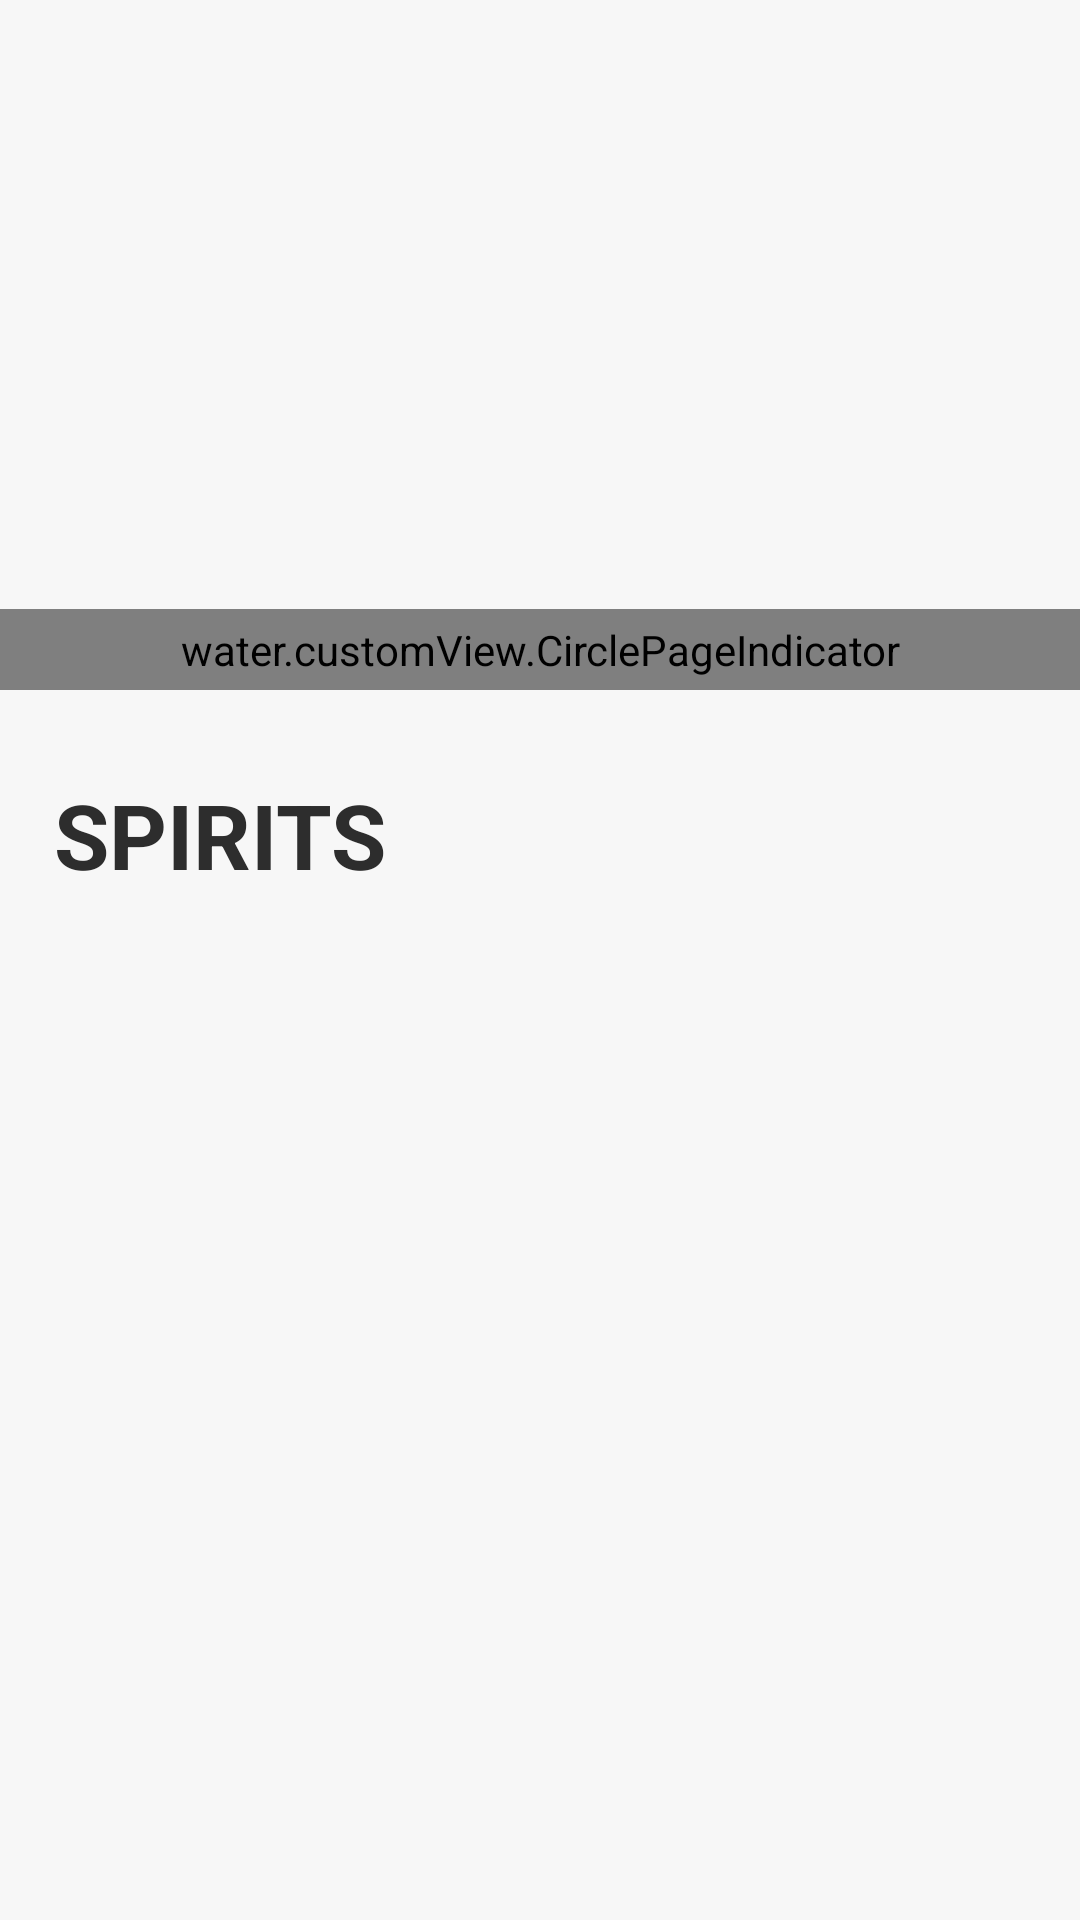

Here is an Android app screen rendered from its layout file. Give the layout XML and the strings, colors and styles it references.
<!-- AndroidManifest.xml: application theme AppTheme.NoActionBar -->
<!-- res/layout/liquar_types_fragment.xml -->
<?xml version="1.0" encoding="utf-8"?>
<layout xmlns:android="http://schemas.android.com/apk/res/android"
    xmlns:app="http://schemas.android.com/apk/res-auto"
    xmlns:tools="http://schemas.android.com/tools">
    <data>
        <variable
            name="liquartypeviewModel"
            type="water.viewmodel.LiquarTypesViewModel" />
    </data>
    <androidx.constraintlayout.widget.ConstraintLayout
        android:layout_width="match_parent"
        android:layout_height="match_parent"
        android:background="@color/background_color">
        <LinearLayout
            android:layout_width="match_parent"
            android:layout_height="match_parent"
            android:orientation="vertical">
            <FrameLayout
                android:id="@+id/banner_layout"
                android:layout_width="match_parent"
                android:layout_height="@dimen/pager_height">

                <androidx.viewpager.widget.ViewPager
                    android:id="@+id/viewPage"
                    android:layout_width="match_parent"

                    android:layout_height="@dimen/pager_height">

                </androidx.viewpager.widget.ViewPager>

                <water.customView.CirclePageIndicator
                    android:id="@+id/indicator"
                    android:layout_width="match_parent"
                    android:layout_height="wrap_content"
                    android:layout_gravity="bottom|center_horizontal"
                    android:padding="@dimen/padding_4"
                    app:fillColor="@color/white"
                    app:pageColor="@color/skilled_desc_color"
                    app:snap="true"
                    app:strokeColor="@color/white" />
            </FrameLayout>


                <TextView
                    android:id="@+id/type_name"
                    android:layout_width="wrap_content"
                    android:layout_height="wrap_content"
                    android:textStyle="bold"
                    android:gravity="left|center"
                    android:textAllCaps="true"
                    android:text="SPIRITS"
                    android:layout_marginLeft="@dimen/dp_10"
                    android:layout_marginTop="@dimen/dp_20"
                    android:layout_marginBottom="@dimen/dp_10"
                    android:padding="@dimen/dp_8"
                    android:textColor="@color/light_black"
                    android:textSize="@dimen/fontSize_30"/>

            <androidx.recyclerview.widget.RecyclerView
                android:id="@+id/grid_recycler"
                android:layout_width="match_parent"
                android:layout_height="match_parent"
                android:layout_margin="@dimen/dp_10"
                android:paddingBottom="@dimen/dp_8"/>
        </LinearLayout>




    </androidx.constraintlayout.widget.ConstraintLayout>

</layout>
<!-- resources referenced by this layout -->
<resources>
  <color name="background_color">#F7F7F7</color>
  <color name="light_black">#2d2d2d</color>
  <color name="skilled_desc_color">#BABABA</color>
  <color name="white">#FFFFFF</color>
  <dimen name="dp_10">10dp</dimen>
  <dimen name="dp_20">20dp</dimen>
  <dimen name="dp_8">8dp</dimen>
  <dimen name="fontSize_30">30sp</dimen>
  <dimen name="padding_4">4dp</dimen>
  <dimen name="pager_height">230dp</dimen>
  <style name="AppTheme.NoActionBar">
          <item name="windowActionBar">false</item>
          <item name="windowNoTitle">true</item>
          <item name="android:windowContentTransitions">true</item>
      </style>
</resources>
